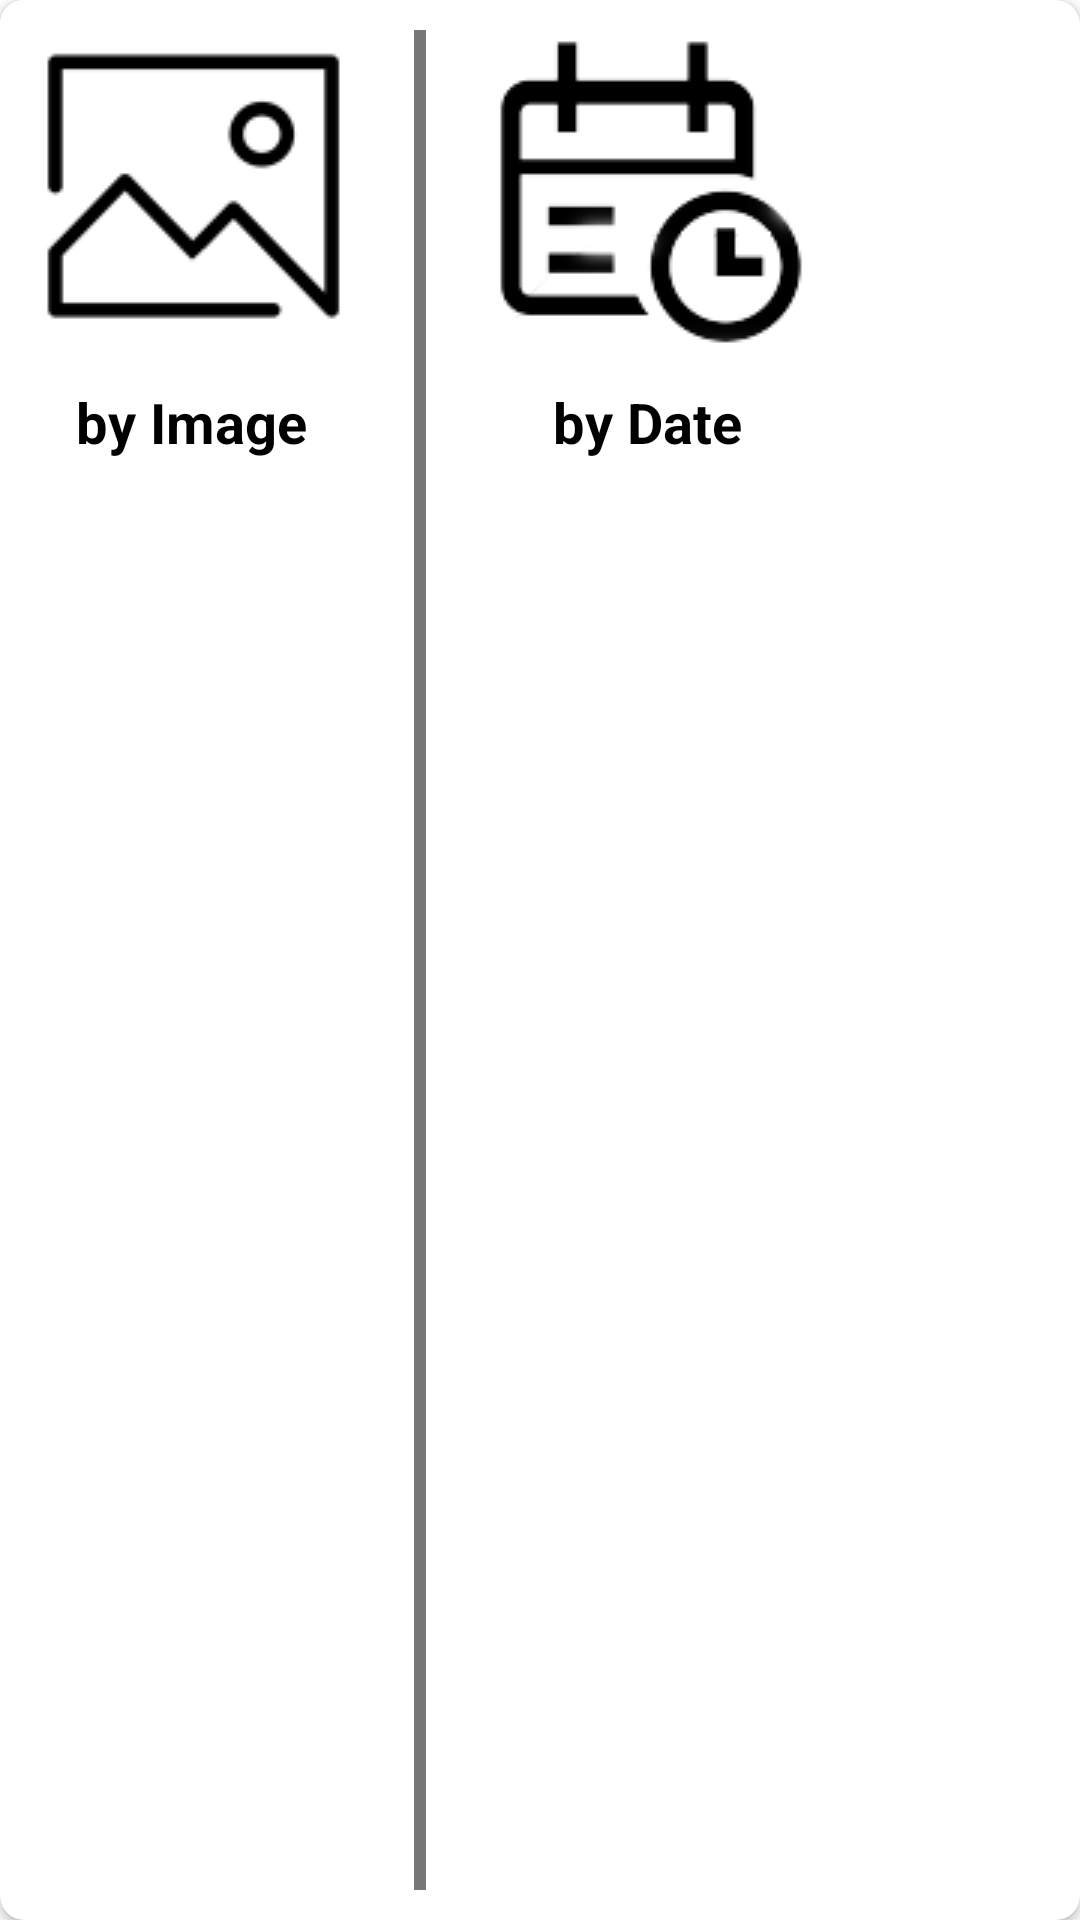

This screen was rendered from an Android layout file. Write that file and the resources it references.
<!-- AndroidManifest.xml: application theme AppTheme -->
<!-- res/layout/datedialog_fragment.xml -->
<?xml version="1.0" encoding="utf-8"?>
<androidx.cardview.widget.CardView
    xmlns:android="http://schemas.android.com/apk/res/android"
    xmlns:app="http://schemas.android.com/apk/res-auto"
    android:id="@+id/ImageOrDate"
    android:layout_width="match_parent"
    android:layout_height="match_parent"
    app:cardCornerRadius="8dp"
    app:cardBackgroundColor="@color/white"
    android:layout_margin="40dp"
    android:showDividers="middle">
    <LinearLayout
        android:layout_width="match_parent"
        android:layout_height="match_parent"
        android:orientation="horizontal">
        <LinearLayout
            android:id="@+id/sByImage"
            android:layout_width="wrap_content"
            android:layout_height="wrap_content"
            android:orientation="vertical">
            <ImageView
                android:layout_width="wrap_content"
                android:layout_height="wrap_content"
                android:src="@drawable/imageselect"
                android:background="@color/white"
                android:scaleType="centerCrop"
                />
            <TextView
                android:layout_width="wrap_content"
                android:layout_height="match_parent"
                android:text="by Image"
                android:textSize="9pt"
                android:textStyle="bold"
                android:textColor="@color/black"
                android:layout_gravity="center"
                android:layout_marginBottom="10dp"/>
        </LinearLayout>
        <TextView
            android:layout_width="4dp"
            android:layout_height="match_parent"
            android:background="@color/colorAccent"
            android:layout_margin="10dp"/>
        <LinearLayout
            android:id="@+id/sByDate"
            android:layout_width="wrap_content"
            android:layout_height="wrap_content"
            android:orientation="vertical">
            <ImageView
                android:layout_width="wrap_content"
                android:layout_height="wrap_content"
                android:src="@drawable/dateselect"
                android:background="@color/white"
                android:scaleType="centerCrop"
                />
            <TextView
                android:layout_width="wrap_content"
                android:layout_height="match_parent"
                android:text="by Date"
                android:textSize="9pt"
                android:textStyle="bold"
                android:textColor="@color/black"
                android:layout_gravity="center"
                android:layout_marginBottom="10dp"/>
        </LinearLayout>
    </LinearLayout>

</androidx.cardview.widget.CardView>
<!-- resources referenced by this layout -->
<resources>
  <color name="black">#FF000000</color>
  <color name="colorAccent">#777777</color>
  <color name="white">#FFFFFFFF</color>
  <!-- drawable dateselect: png bitmap (drawable, 2799 bytes) -->
  <!-- drawable imageselect: png bitmap (drawable, 2552 bytes) -->
  <style name="AppTheme" parent="Theme.MaterialComponents.DayNight.NoActionBar">
          
          <item name="colorPrimary">@color/colorAccent</item>
          <item name="colorPrimaryVariant">@color/colorPrimaryDark</item>
          <item name="colorOnPrimary">@color/white</item>
          
          <item name="colorSecondary">@color/colorAccent</item>
          <item name="colorSecondaryVariant">@color/colorPrimaryDark</item>
          <item name="colorOnSecondary">@color/white</item>
          
          <item name="windowActionBar">false</item>
          <item name="windowNoTitle">true</item>
      </style>
  <color name="colorPrimaryDark">#333333</color>
</resources>
